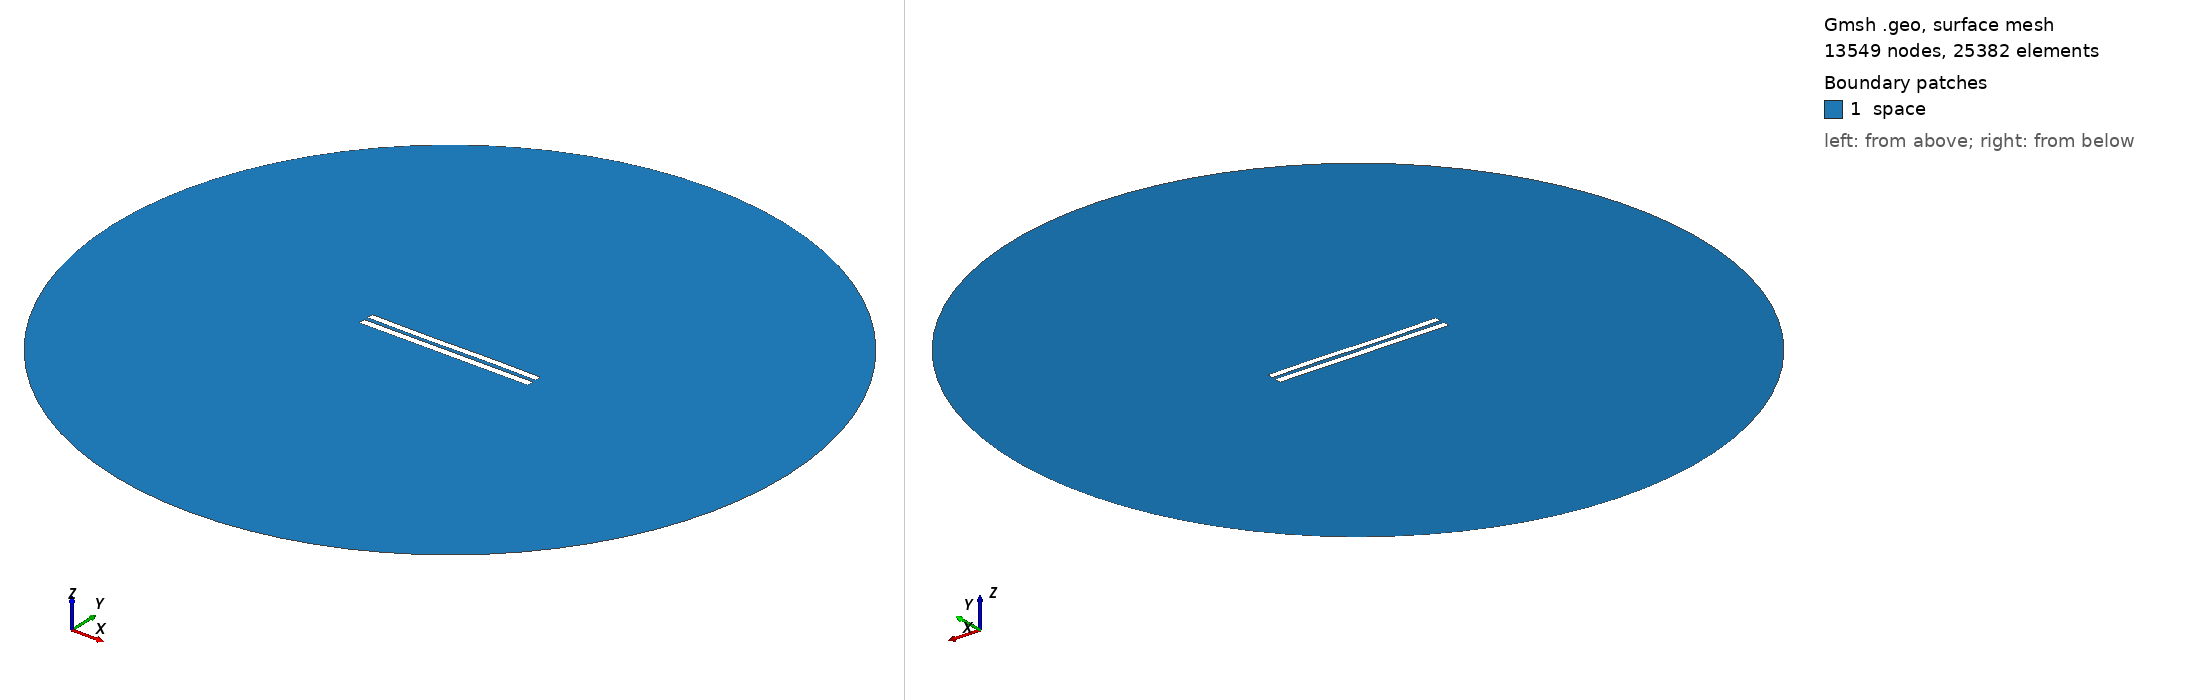

Gmsh geometry script, surface-meshed: 13549 nodes, 25382 surface elements. Boundary patches (legend numbers): 1 space. Left view from above one corner, right view from below the opposite corner. Legend entries are the model's physical surfaces. The drawing asked Gmsh for element sizes between 1% and 20% of the model's largest extent; the script's own settings can give other sizes.

=== 5778.geo (drawn) ===
//---------------------------------------
// Geometry kernel
//---------------------------------------

SetFactory("OpenCASCADE");



//---------------------------------------
// Parameters of the geometry
//---------------------------------------

// Overetch of the upper plate
overetch = 0.125;

// Distance between the plates
distance = 2.5;

// Discretization over the x axis (for the deformation)
nx = 50; 

// Length of the plate
L = 100 - overetch; 

// Number of modes
n = 4; 

// 1st mode coefficient
coeff(1) = -0.075;
beta(1) = 0.596864 * 3.1415926535 / L;

// 2nd mode coefficient
coeff(2) = -0.075;
beta(2) = 1.49418 * 3.1415926535 / L;

// 3rd mode coefficient
coeff(3) = -0.15;
beta(3) = 2.50025 * 3.1415926535 / L;

// 4th mode coefficient
coeff(4) = 0.0;
beta(4) = 3.49999 * 3.1415926535 / L;



//---------------------------------------
// Upper plate (deformed rectangle)
//---------------------------------------

// Coordiantes of the upper plate
xmin = -50;
xmax = 50 - overetch;

// Height of the upper plate
yheight = 4 - 2 * overetch;

// Indexes of the points
UpperID[] = {};
LowerID[] = {};
LeftID[] = {};
RightID[] = {};

// Point index
p = 1;

// Horizontal edges
For i In {1:nx}
    x = xmin + (i-1)*(xmax - xmin)/(nx-1);

    y_bottom = distance / 2 + overetch;
    For j In {1:n}
        C = (Cosh(beta(j)*L) + Cos(beta(j)*L)) / (Sinh(beta(j)*L) + Sin(beta(j)*L));
        y_bottom  = y_bottom + coeff(j) * (Cosh(beta(j)*(x+50)) - Cos(beta(j)*(x+50)) - C * (Sinh(beta(j)*(x+50)) - Sin(beta(j)*(x+50))));
    EndFor

    y_top = y_bottom + yheight;

    Point(p) = {x, y_top, 0, 1.0};
    UpperID[i] = p;
    p = p + 1;

    Point(p) = {x, y_bottom, 0, 1.0};
    LowerID[i] = p;
    p = p + 1;
EndFor

// Create point lists
UpperPts[] = {}; LowerPts[] = {};
For i In {1:nx}
  UpperPts[] += {UpperID[i]};
  LowerPts[] += {LowerID[i]};
EndFor

// Build splines
Spline(1) = {UpperPts[]};
Spline(2) = {LowerPts[]};
Line(3) = {LowerPts[nx-1], UpperPts[nx-1]};
Line(4) = {LowerPts[0], UpperPts[0]};

// Build the plane surface
Curve Loop(1) = {2, 3, -1, -4};
Plane Surface(1) = {1};



//---------------------------------------
// Lower plate (rectangle)
//---------------------------------------

// Vertices
Point(1001) = {-50, -1, 0, 1.0};
Point(1002) = { 50, -1, 0, 1.0};
Point(1003) = { 50,  -5, 0, 1.0};
Point(1004) = {-50,  -5, 0, 1.0};

// Edges
Line(5) = {1001, 1002};
Line(6) = {1002, 1003};
Line(7) = {1003, 1004};
Line(8) = {1004, 1001};

// Plane surface
Line Loop(2) = {5, 6, 7, 8};
Plane Surface(2) = {2}; 



//---------------------------------------
// Outer (fictious) boundary
//---------------------------------------

// Points
Point(1005) = {0, 0, 0};       // Center
Point(1006) = {200, 0, 0};     // Start point
Point(1007) = {0, 200, 0};     // 90 degrees
Point(1008) = {-200, 0, 0};    // 180 degrees
Point(1009) = {0, -200, 0};    // 270 degrees

// Circle arcs (each needs start, center, end)
Circle(9) = {1006, 1005, 1007};
Circle(10) = {1007, 1005, 1008};
Circle(11) = {1008, 1005, 1009};
Circle(12) = {1009, 1005, 1006};

// Plane surface for the entire domain
Curve Loop(3) = {9, 10, 11, 12};
Surface(3) = {3};

// Subtract the plates from the whole domain to obtain the actual domain where we want to solve the equations
BooleanDifference{ Surface{3}; Delete; }{ Surface{1}; Surface{2}; Delete; }




//---------------------------------------
// Transfinite Lines/Curves
//---------------------------------------

// Set the number of points on the boundaries
r = 7;

// Plates
Transfinite Curve {1, 2} = 50*r Using Progression 1;
Transfinite Curve {3, 4} = 2*r Using Progression 1;
Transfinite Line {5, 7} = 50*r Using Progression 1;
Transfinite Line {6, 8} = 2*r Using Progression 1;

// Outer boundary
Transfinite Line {9, 10, 11, 12} = 20 Using Progression 1;



//---------------------------------------
// Physical groups
//---------------------------------------                

// Physical curves (boundaries)
Physical Line("force_segment", 10) = {2};
Physical Line("upper_plate", 11) = {1, 3, 4};
Physical Line("lower_plate", 12) = {5, 6, 7, 8};
Physical Line("boundary", 20) = {9, 10, 11, 12};

// Physical Surfaces
Physical Surface("space", 30) = {3};



//---------------------------------------
// 6. Generate the Mesh
//---------------------------------------

// 2D mesh generation
Mesh 2;
